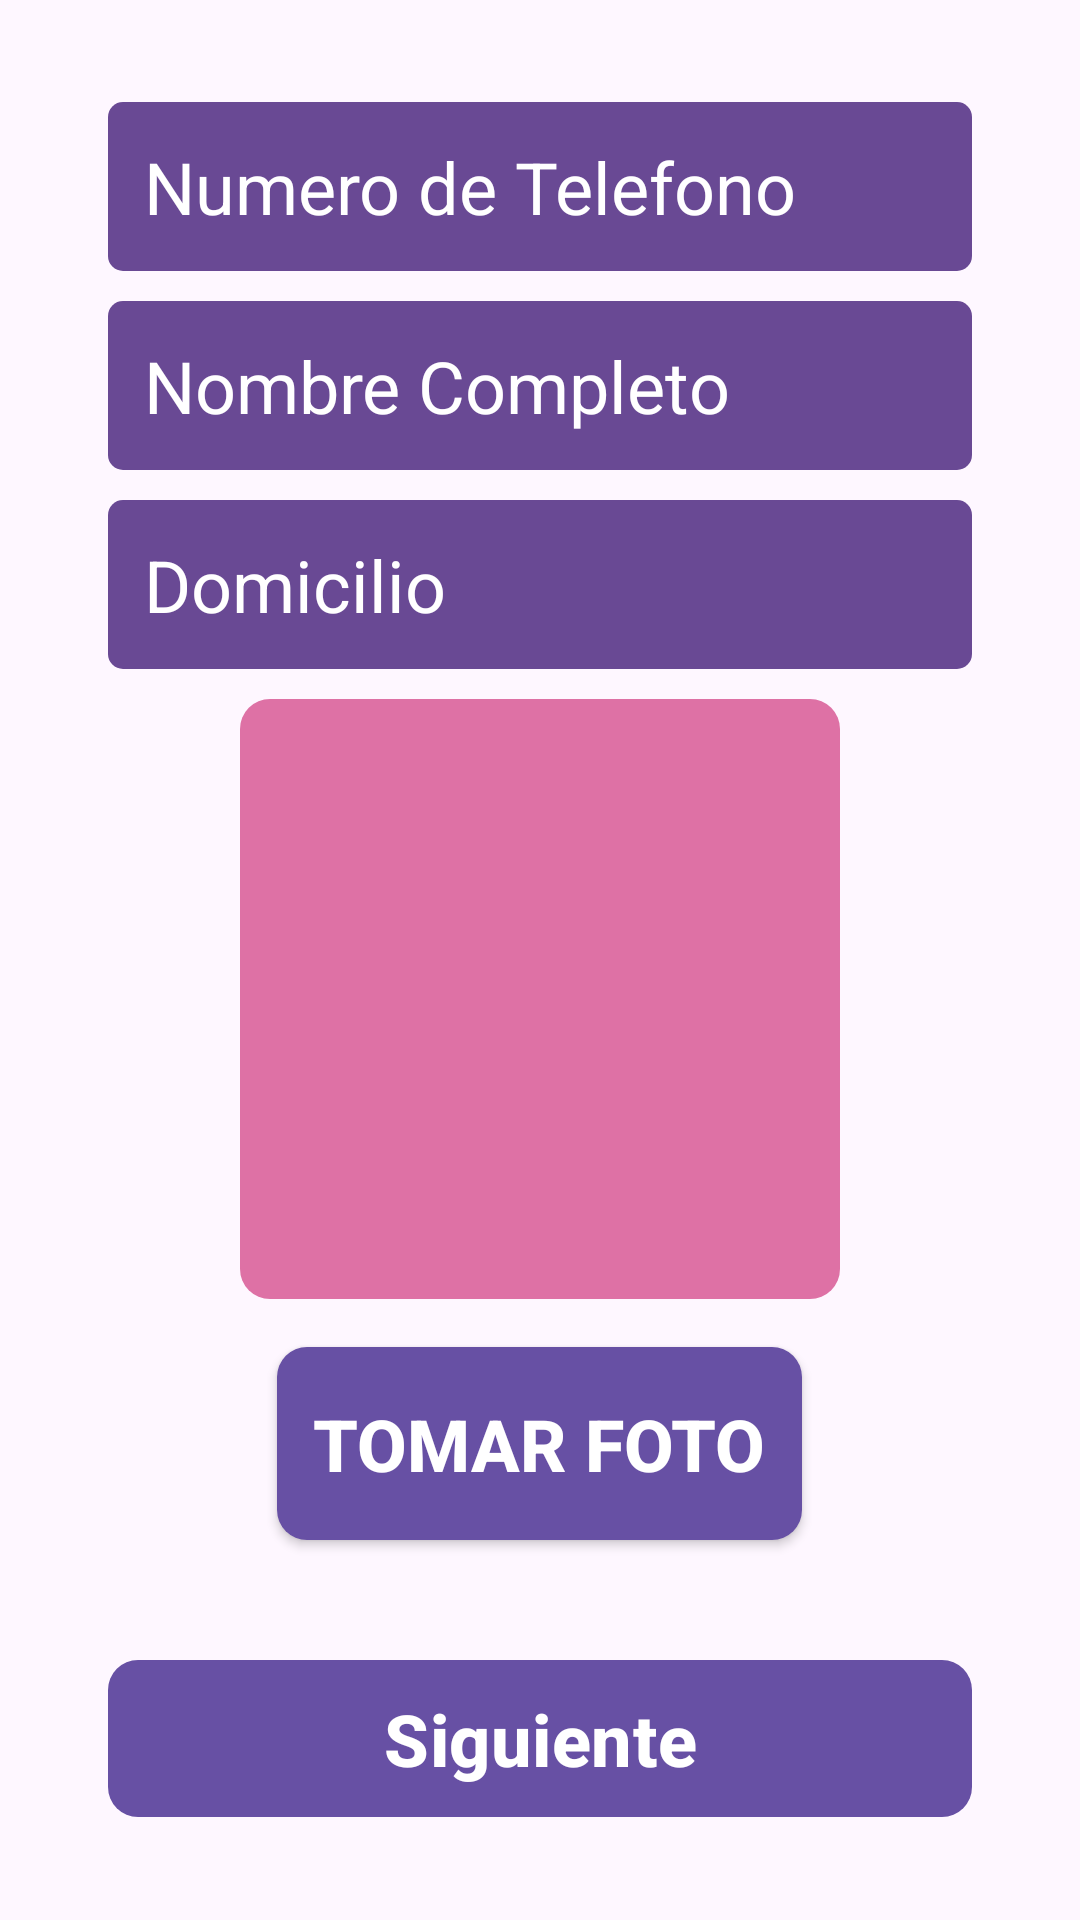

The Android layout XML behind this screen, and the referenced resources:
<!-- AndroidManifest.xml: application theme Theme.DivaSegura -->
<!-- res/layout/fragment_user_info.xml -->
<?xml version="1.0" encoding="utf-8"?>
<ScrollView xmlns:android="http://schemas.android.com/apk/res/android"
    xmlns:app="http://schemas.android.com/apk/res-auto"
    xmlns:tools="http://schemas.android.com/tools"
    android:layout_width="match_parent"
    android:layout_height="match_parent">

    <LinearLayout
        android:layout_width="match_parent"
        android:layout_height="wrap_content"
        android:orientation="vertical"
        android:paddingLeft="36dp"
        android:paddingRight="36dp"
        android:gravity="center_horizontal"
        android:layout_gravity="center">

        <EditText
            android:id="@+id/etTelefonoUsuario"
            android:layout_width="match_parent"
            android:layout_height="wrap_content"
            android:background="@drawable/edit_text_background"
            android:ems="10"
            android:hint="Numero de Telefono"
            android:inputType="phone"
            android:padding="12dp"
            android:textColor="@color/white"
            android:textColorHint="@color/white"
            android:textSize="24sp" />

        <Space
            android:layout_width="match_parent"
            android:layout_height="10dp" />

        <EditText
            android:id="@+id/etNombreUsuario"
            android:layout_width="match_parent"
            android:layout_height="wrap_content"
            android:background="@drawable/edit_text_background"
            android:ems="10"
            android:hint="Nombre Completo"
            android:inputType="text"
            android:padding="12dp"
            android:textColor="#FFF"
            android:textColorHint="@color/white"
            android:textSize="24sp" />

        <Space
            android:layout_width="match_parent"
            android:layout_height="10dp" />

        <EditText
            android:id="@+id/etDomicilioUsuario"
            android:layout_width="match_parent"
            android:layout_height="wrap_content"
            android:background="@drawable/edit_text_background"
            android:ems="10"
            android:hint="Domicilio"
            android:inputType="text"
            android:padding="12dp"
            android:textColor="#FFF"
            android:textColorHint="@color/white"
            android:textSize="24sp" />

        <Space
            android:layout_width="match_parent"
            android:layout_height="10dp" />

        <ImageView
            android:id="@+id/ivPreviewPhoto"
            android:layout_width="200dp"
            android:layout_height="200dp"
            android:adjustViewBounds="true"
            android:scaleType="fitCenter"
            android:visibility="visible"
            tools:srcCompat="@tools:sample/avatars"
            android:src="@drawable/button_pink_background"/>
        <Button
            android:id="@+id/btnChangePhotoConfig"
            style="@style/Widget.AppCompat.Button.Colored"
            android:layout_width="wrap_content"
            android:layout_height="wrap_content"
            android:layout_gravity="center_horizontal"
            android:layout_margin="16dp"
            android:background="@drawable/button_pink_background"
            android:drawableStart="@android:drawable/ic_menu_camera"
            android:drawablePadding="8dp"
            android:padding="12dp"
            android:text="Tomar Foto"
            android:textSize="24sp"
            android:textStyle="bold" />

        <Button
            android:id="@+id/btnNext1"
            android:layout_width="match_parent"
            android:layout_height="wrap_content"
            android:layout_marginTop="24dp"
            android:background="@drawable/button_pink_background"
            android:text="Siguiente"
            android:textColor="@color/white"
            android:textSize="24sp"
            android:textStyle="bold" />
    </LinearLayout>
</ScrollView>
<!-- resources referenced by this layout -->
<resources>
  <color name="white">#FFFFFFFF</color>
  <!-- drawable button_pink_background (drawable) -->
  <?xml version="1.0" encoding="utf-8"?>
  <shape xmlns:android="http://schemas.android.com/apk/res/android"
      android:shape="rectangle">
      <solid android:color="#de71a5" />
      <corners android:radius="10dp" />
  </shape>
  <!-- drawable edit_text_background (drawable) -->
  <?xml version="1.0" encoding="utf-8"?>
  <shape xmlns:android="http://schemas.android.com/apk/res/android"
      android:shape="rectangle">
      <solid android:color="#694994" />
      <corners android:radius="5dp" />
      <padding android:left="12dp" android:top="8dp" android:right="12dp" android:bottom="8dp" />
  </shape>
  <style name="Theme.DivaSegura" parent="Base.Theme.DivaSegura" />
  <style name="Base.Theme.DivaSegura" parent="Theme.Material3.DayNight.NoActionBar">
          
          
      </style>
</resources>
